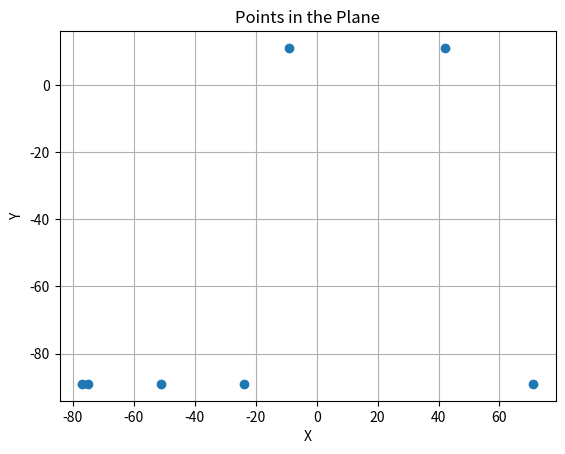

The script that saved this image:
import matplotlib.pyplot as plt

# Your array of points
# points = [
#     [2, 3.4],
#     [4.22, 5.5],
#     [1.5, 2.1],
#     [3.8, 0.9]
# ]


# points = [[0,0],[1,0],[0,1],[2,1]] # case2

# points = [[-32,12],[-32,-94],[-32,-15],[-30,88]] # 146/551

points = [[71,-89],[-75,-89],[-9,11],[-24,-89],[-51,-89],[-77,-89],[42,11]]# 418/551
# points = [[-33,-9],[30,-37],[-10,-9],[61,-9],[56,-67],[36,-9],[36,100],[36,96],[-32,84],[18,34],[-10,-82]]# 482/551




# Separate x and y coordinates
x = [p[0] for p in points]
y = [p[1] for p in points]

# Plot
plt.scatter(x, y)
plt.xlabel("X")
plt.ylabel("Y")
plt.title("Points in the Plane")
plt.grid(True)

plt.show()
